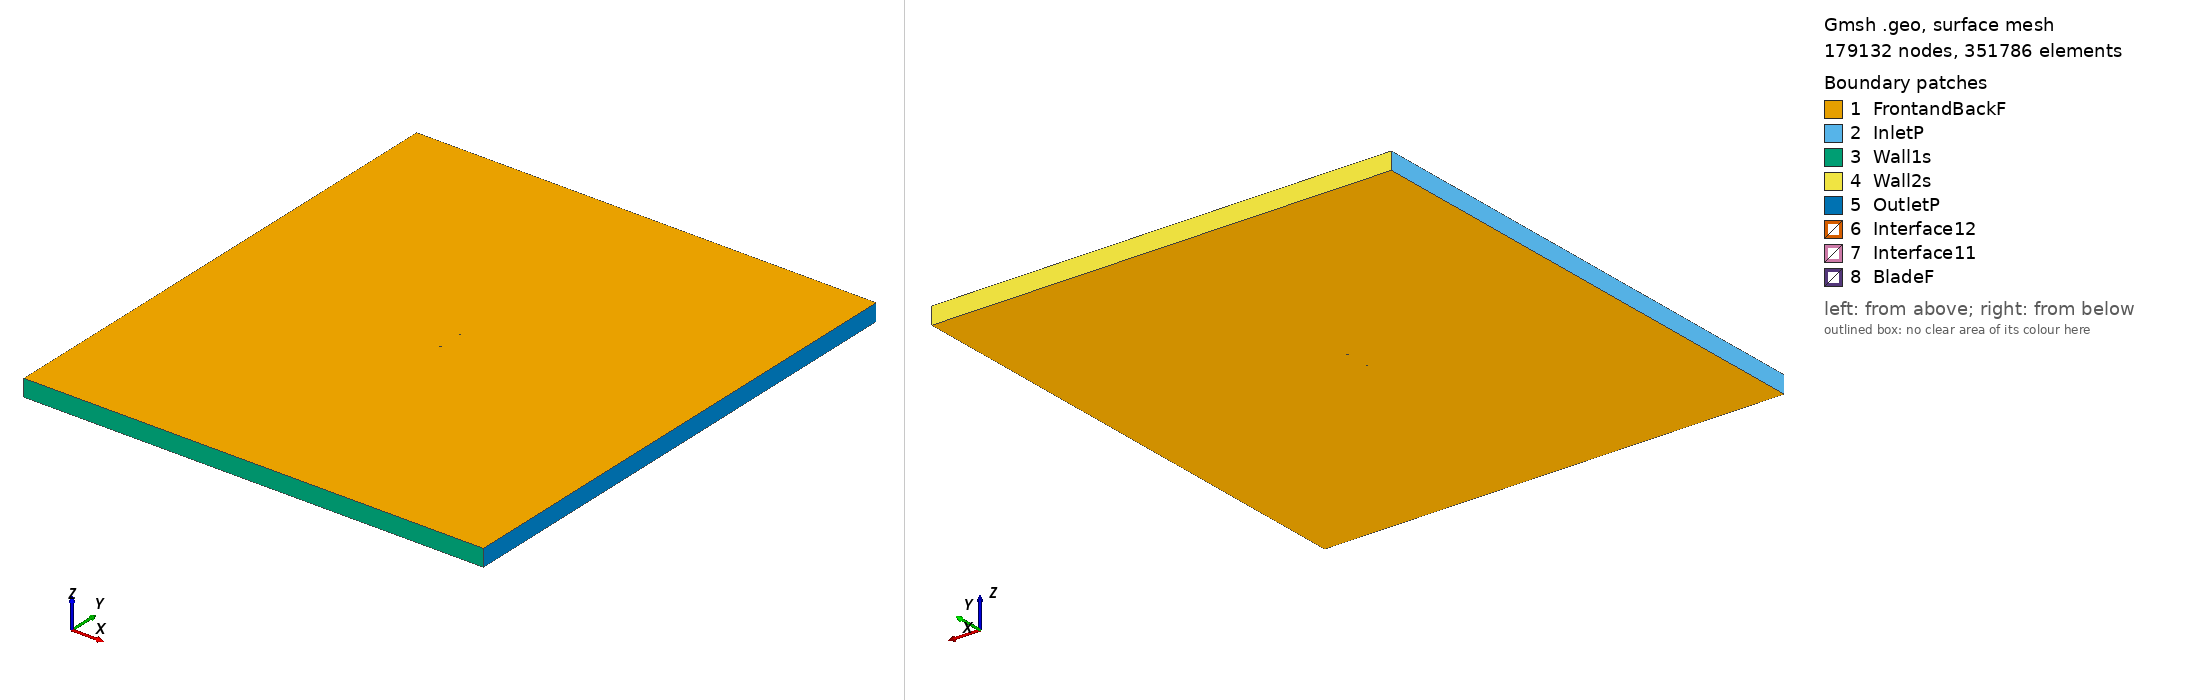

Gmsh geometry script, surface-meshed: 179132 nodes, 351786 surface elements. Boundary patches (legend numbers): 1 FrontandBackF, 2 InletP, 3 Wall1s, 4 Wall2s, 5 OutletP, 6 Interface12, 7 Interface11, 8 BladeF. Left view from above one corner, right view from below the opposite corner. Legend entries are the model's physical surfaces. The drawing asked Gmsh for element sizes between 1% and 20% of the model's largest extent; the script's own settings can give other sizes.

=== goe116_tsr2_1.8194_aoa_-6.913.geo (drawn) ===
SetFactory("OpenCASCADE");

Point(1) = {0.074300, 0.747028, 0, 1.0};
Point(2) = {0.071707, 0.747209, 0, 1.0};
Point(3) = {0.063785, 0.747731, 0, 1.0};
Point(4) = {0.047968, 0.748589, 0, 1.0};
Point(5) = {0.032154, 0.749434, 0, 1.0};
Point(6) = {0.016381, 0.750000, 0, 1.0};
Point(7) = {0.000709, 0.749877, 0, 1.0};
Point(8) = {-0.014791, 0.748601, 0, 1.0};
Point(9) = {-0.030110, 0.746098, 0, 1.0};
Point(10) = {-0.045221, 0.742196, 0, 1.0};
Point(11) = {-0.052719, 0.739847, 0, 1.0};
Point(12) = {-0.060144, 0.737006, 0, 1.0};
Point(13) = {-0.063802, 0.735225, 0, 1.0};
Point(14) = {-0.067447, 0.733352, 0, 1.0};
Point(15) = {-0.071031, 0.731065, 0, 1.0};
Point(16) = {-0.072795, 0.729736, 0, 1.0};
Point(17) = {-0.074455, 0.727701, 0, 1.0};
Point(18) = {-0.072345, 0.726695, 0, 1.0};
Point(19) = {-0.070297, 0.726105, 0, 1.0};
Point(20) = {-0.066288, 0.725522, 0, 1.0};
Point(21) = {-0.062349, 0.725414, 0, 1.0};
Point(22) = {-0.058463, 0.725660, 0, 1.0};
Point(23) = {-0.050851, 0.727227, 0, 1.0};
Point(24) = {-0.043258, 0.728932, 0, 1.0};
Point(25) = {-0.027995, 0.731819, 0, 1.0};
Point(26) = {-0.012671, 0.734291, 0, 1.0};
Point(27) = {0.002662, 0.736688, 0, 1.0};
Point(28) = {0.018029, 0.738869, 0, 1.0};
Point(29) = {0.033416, 0.740911, 0, 1.0};
Point(30) = {0.048825, 0.742802, 0, 1.0};
Point(31) = {0.064264, 0.744492, 0, 1.0};
Point(32) = {0.071991, 0.745290, 0, 1.0};
Point(33) = {0.074479, 0.745552, 0, 1.0};
Point(34) = {-0.074300, -0.747028, 0, 1.0};
Point(35) = {-0.071707, -0.747209, 0, 1.0};
Point(36) = {-0.063785, -0.747731, 0, 1.0};
Point(37) = {-0.047968, -0.748589, 0, 1.0};
Point(38) = {-0.032154, -0.749434, 0, 1.0};
Point(39) = {-0.016381, -0.750000, 0, 1.0};
Point(40) = {-0.000709, -0.749877, 0, 1.0};
Point(41) = {0.014791, -0.748601, 0, 1.0};
Point(42) = {0.030110, -0.746098, 0, 1.0};
Point(43) = {0.045221, -0.742196, 0, 1.0};
Point(44) = {0.052719, -0.739847, 0, 1.0};
Point(45) = {0.060144, -0.737006, 0, 1.0};
Point(46) = {0.063802, -0.735225, 0, 1.0};
Point(47) = {0.067447, -0.733352, 0, 1.0};
Point(48) = {0.071031, -0.731065, 0, 1.0};
Point(49) = {0.072795, -0.729736, 0, 1.0};
Point(50) = {0.074455, -0.727701, 0, 1.0};
Point(51) = {0.072345, -0.726695, 0, 1.0};
Point(52) = {0.070297, -0.726105, 0, 1.0};
Point(53) = {0.066288, -0.725522, 0, 1.0};
Point(54) = {0.062349, -0.725414, 0, 1.0};
Point(55) = {0.058463, -0.725660, 0, 1.0};
Point(56) = {0.050851, -0.727227, 0, 1.0};
Point(57) = {0.043258, -0.728932, 0, 1.0};
Point(58) = {0.027995, -0.731819, 0, 1.0};
Point(59) = {0.012671, -0.734291, 0, 1.0};
Point(60) = {-0.002662, -0.736688, 0, 1.0};
Point(61) = {-0.018029, -0.738869, 0, 1.0};
Point(62) = {-0.033416, -0.740911, 0, 1.0};
Point(63) = {-0.048825, -0.742802, 0, 1.0};
Point(64) = {-0.064264, -0.744492, 0, 1.0};
Point(65) = {-0.071991, -0.745290, 0, 1.0};
Point(66) = {-0.074479, -0.745552, 0, 1.0};

// Lines: first blade (splines 1-4)
Spline(1) = {1:33};
Spline(2) = {33,1};

// Lines: second blade (splines 5-8)
Spline(3) = {34:66};
Spline(4) = {66,34};

// Outer domain (points 20001-4 and lines)
Point(67) = {-13.50000000, -15.00000000, 0, 1.0};
Point(68) = {-13.50000000, 15.00000000, 0, 1.0};
Point(69) = {13.50000000, 15.00000000, 0, 1.0};
Point(70) = {13.50000000, -15.00000000, 0, 1.0};
Line(11) = {67, 68};
Line(12) = {68, 69};
Line(13) = {69, 70};
Line(14) = {67, 70};

// Interface (between moving and stationary domain) (circles)
Circle(9) = {0, 0, 0, 0.80000000, 0, 2*Pi};
Circle(10) = {0, 0, 0, 0.80000000, 0, 2*Pi};

// Loops collect Lines/Splines/etc (blade1, blade2, domain, first circle)
Line Loop(1) = {1:2};
Line Loop(2) = {3:4};
Line Loop(3) = {11,12,13,-14};
Line Loop(4) = {9};

// BooleanDifference cuts out the circle/interface from the domain
Plane Surface(1) = {3};
Plane Surface(2) = {4};
BooleanDifference{ Surface{1}; Delete;}{ Surface{2}; Delete;}

// This one cuts out the blades from the inner circle/interface
Line Loop(6) = {10};
Plane Surface(5) = {6};
Plane Surface(6) = {1};
Plane Surface(7) = {2};
BooleanDifference{ Surface{5}; Delete;}{ Surface{6,7}; Delete;}

// extrude to 3rd dimension
Extrude {0, 0, 1} {Surface{1}; Surface{5}; Layers{1}; Recombine;}

// Physical Surfaces are the named boundaries (patches)
Physical Surface("Interface11") = {12};
Physical Surface("Interface12") = {10};

// sides of domain
Physical Surface("InletP") = {6};
Physical Surface("OutletP") = {9};

// top and bottom of domain
Physical Surface("Wall1s") = {7};
Physical Surface("Wall2s") = {8};

// Check FrontandBackF by ensuring there is nothing in the 3rd dimension
Physical Surface("FrontandBackF") = {1,11,5,17};
Physical Surface("BladeF") = {13:16};
Physical Volume("Turbine") = {2};
Physical Volume("Farfield") = {1};

// settings for airfoil boundary layer
Field[1] = BoundaryLayer;
Field[1].EdgesList = {1:4};
Field[1].hwall_n = 1e-3;
Field[1].thickness = 1.5e-2;
Field[1].ratio = 1.05;
Field[1].Quads = 1;
BoundaryLayer Field = 1;

// control points for mesh (blade and interface)
// floor((arc length / 1.5mm)/ 2) -> Transfinite Line
Transfinite Line {1,3} = 101 Using Progression 1;
Transfinite Line {2,4} = 2 Using Progression 1;
Transfinite Line {9, 15} = 800 Using Progression 1;

// For more information on gmsh syntax, visit http://gmsh.info/doc/texinfo/gmsh.html
